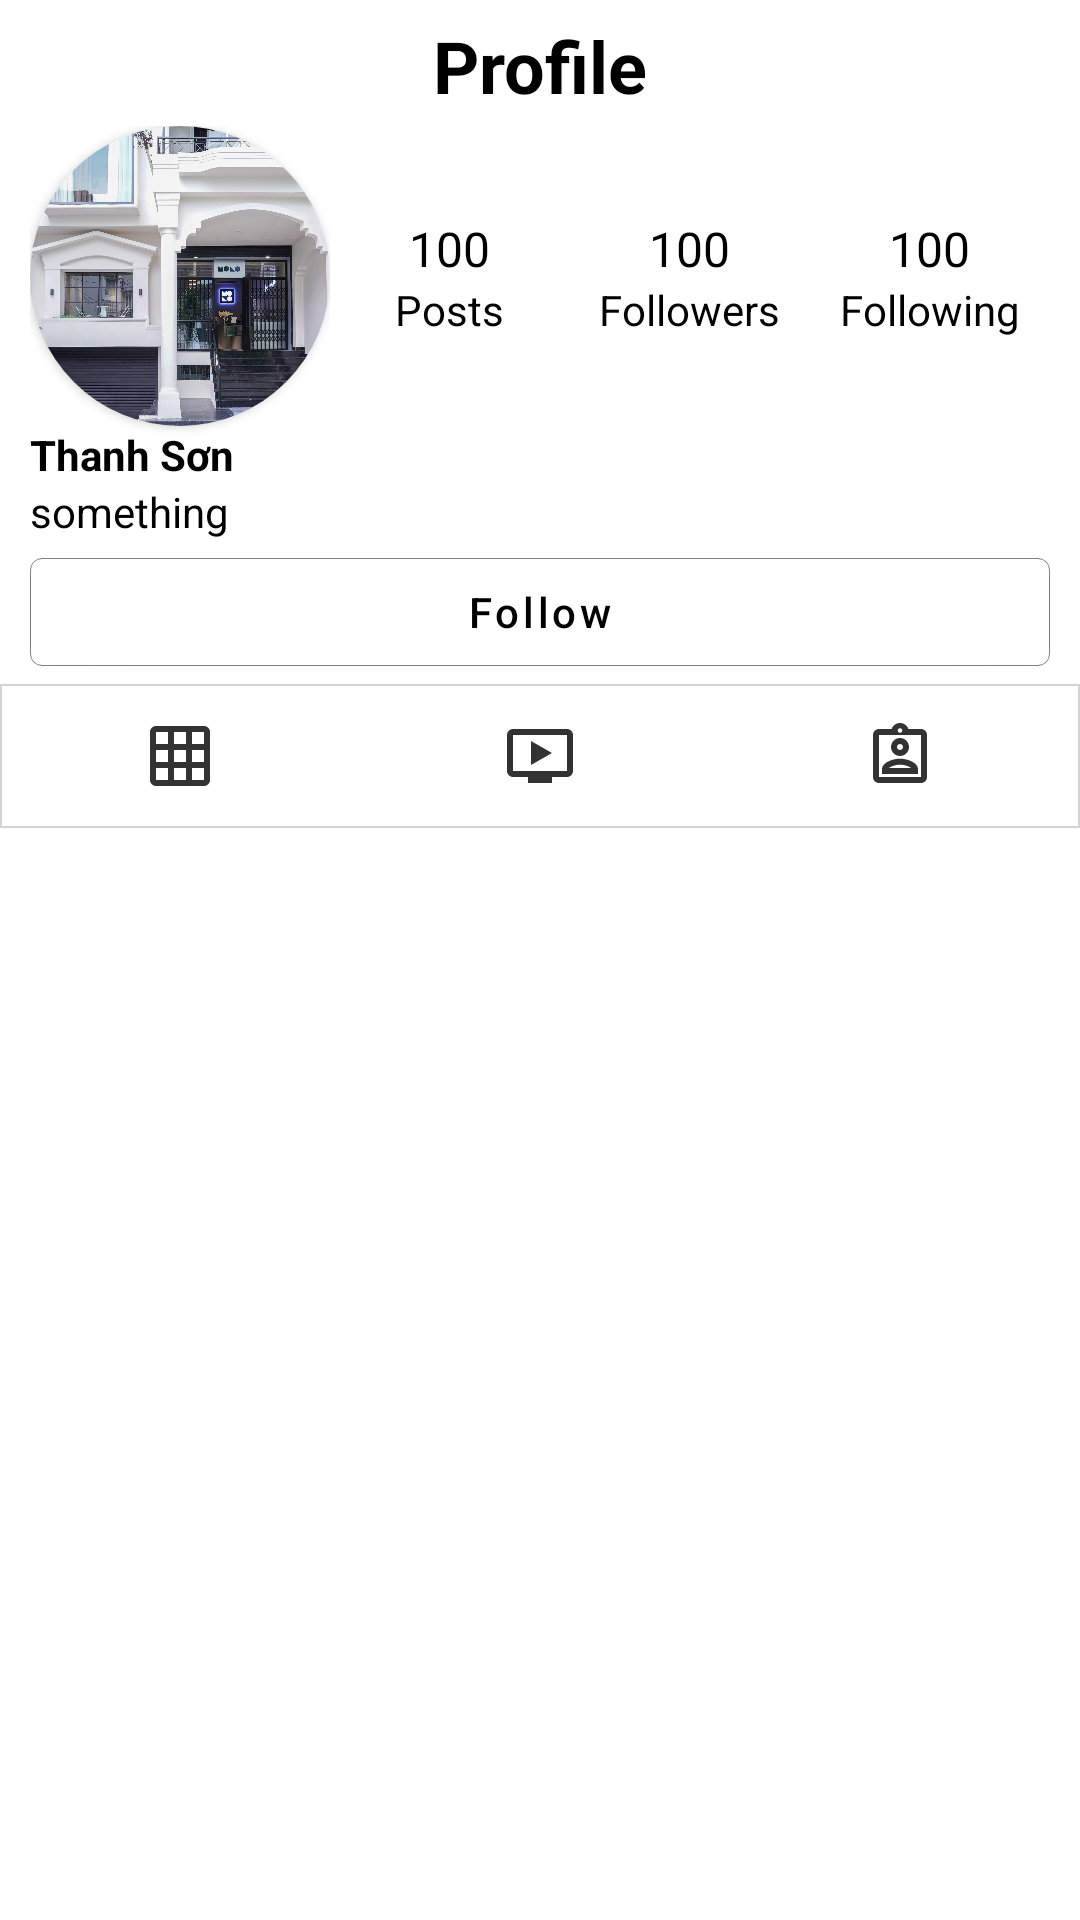

Reconstruct the res/layout file that produces this screen, plus the resources it refers to.
<!-- AndroidManifest.xml: application theme Theme.MobilAppSocialNetworkingImage -->
<!-- res/layout/fragment_profile.xml -->
<?xml version="1.0" encoding="utf-8"?>
<LinearLayout android:layout_height="match_parent"
    android:layout_width="match_parent"
    xmlns:android="http://schemas.android.com/apk/res/android"
    xmlns:app="http://schemas.android.com/apk/res-auto"
    android:orientation="vertical"
    android:background="@color/White">

    <RelativeLayout
        android:layout_marginHorizontal="10dp"
        android:layout_marginTop="2dp"
        android:id="@+id/toolbar"
        android:layout_width="match_parent"
        android:layout_height="40dp">

        <ImageButton
            android:id="@+id/previous"
            android:layout_width="wrap_content"
            android:layout_height="wrap_content"
            android:layout_centerVertical="true"
            android:background="@android:color/transparent"
            android:foreground="?attr/selectableItemBackgroundBorderless"
            android:src="@drawable/ic_arrow_back" />

        <TextView
            android:layout_centerInParent="true"
            android:layout_width="wrap_content"
            android:layout_height="wrap_content"
            android:textColor="@color/black"
            android:textSize="24sp"
            android:text="Profile"
            android:textStyle="bold"
            />
    </RelativeLayout>

    <ScrollView
        android:layout_width="match_parent"
        android:layout_height="match_parent">
        <LinearLayout
            android:layout_width="match_parent"
            android:layout_height="match_parent"
            android:orientation="vertical">
            <LinearLayout
                android:layout_width="match_parent"
                android:layout_height="match_parent"
                android:orientation="vertical">
                <LinearLayout
                    android:layout_marginLeft="10dp"
                    android:layout_marginRight="10dp"
                    android:layout_width="match_parent"
                    android:layout_height="wrap_content">
                    <LinearLayout
                        android:layout_width="wrap_content"
                        android:layout_height="wrap_content"
                        android:orientation="vertical">
                        <androidx.cardview.widget.CardView
                            app:cardCornerRadius="50dp"
                            android:layout_width="wrap_content"
                            android:layout_height="wrap_content">
                            <ImageView
                                android:id="@+id/avatar"
                                android:layout_width="100dp"
                                android:layout_height="100dp"
                                android:src="@drawable/bcd" />
                        </androidx.cardview.widget.CardView>

                        <TextView
                            android:id="@+id/username"
                            android:layout_width="wrap_content"
                            android:layout_height="wrap_content"
                            android:text="Thanh Sơn"
                            android:textColor="@color/black"
                            android:textStyle="bold" />
                    </LinearLayout>

                    <LinearLayout
                        android:layout_width="match_parent"
                        android:layout_height="match_parent"
                        android:weightSum="3">
                        <RelativeLayout
                            android:layout_width="0dp"
                            android:layout_height="match_parent"
                            android:layout_weight="1">

                            <TextView
                                android:id="@+id/post_numbers"
                                android:layout_width="wrap_content"
                                android:layout_height="wrap_content"
                                android:layout_centerHorizontal="true"
                                android:text="100"
                                android:layout_marginTop="30dp"
                                android:textColor="@color/black"
                                android:textSize="16dp" />

                            <TextView
                                android:layout_width="wrap_content"
                                android:layout_height="wrap_content"
                                android:layout_below="@id/post_numbers"
                                android:layout_centerHorizontal="true"
                                android:text="Posts"
                                android:textColor="@color/black" />
                        </RelativeLayout>

                        <RelativeLayout
                            android:layout_width="0dp"
                            android:layout_height="match_parent"
                            android:layout_weight="1">

                            <TextView
                                android:id="@+id/follower_numbers"
                                android:layout_width="wrap_content"
                                android:layout_height="wrap_content"
                                android:layout_centerHorizontal="true"
                                android:layout_marginTop="30dp"
                                android:text="100"
                                android:textColor="@color/black"
                                android:textSize="16dp" />

                            <TextView
                                android:id="@+id/follower"
                                android:layout_width="wrap_content"
                                android:layout_height="wrap_content"
                                android:layout_below="@id/follower_numbers"
                                android:layout_centerHorizontal="true"
                                android:text="Followers"
                                android:textColor="@color/black" />

                        </RelativeLayout>

                        <RelativeLayout
                            android:layout_width="0dp"
                            android:layout_height="match_parent"
                            android:layout_weight="1">

                            <TextView
                                android:id="@+id/following_numbers"
                                android:layout_width="wrap_content"
                                android:layout_height="wrap_content"
                                android:layout_centerHorizontal="true"
                                android:layout_marginTop="30dp"
                                android:text="100"
                                android:textColor="@color/black"
                                android:textSize="16dp" />
                            <TextView
                                android:layout_below="@id/following_numbers"
                                android:layout_width="wrap_content"
                                android:layout_height="wrap_content"
                                android:layout_centerHorizontal="true"
                                android:text="Following"
                                android:textColor="@color/black" />
                        </RelativeLayout>

                    </LinearLayout>
                </LinearLayout>

                <TextView
                    android:layout_width="wrap_content"
                    android:layout_height="wrap_content"
                    android:id="@+id/description"
                    android:text="something"
                    android:textColor="@color/black"
                    android:layout_marginLeft="10dp"
                    android:layout_marginRight="10dp"
                    />

                <com.google.android.material.button.MaterialButton
                    android:id="@+id/set_follow"
                    android:layout_marginLeft="10dp"
                    android:layout_marginRight="10dp"
                    android:layout_width="match_parent"
                    android:layout_height="wrap_content"
                    android:text="Follow"
                    android:textAllCaps="false"
                    android:textColor="@color/black"
                    android:backgroundTint="@color/white"
                    app:strokeWidth="1px"
                    app:strokeColor="@color/Gray"
                    android:foreground="?attr/selectableItemBackgroundBorderless"

                    />
                <LinearLayout
                    android:background="@drawable/border_account_buttons"
                    android:layout_width="match_parent"
                    android:layout_height="wrap_content">
                    <ImageButton
                        android:id="@+id/all_pictures"
                        android:layout_width="match_parent"
                        android:layout_height="wrap_content"
                        android:layout_weight="1"
                        android:src="@drawable/ic_grid"
                        style="?android:buttonBarButtonStyle"
                        android:foreground="?attr/selectableItemBackgroundBorderless"
                        />
                    <ImageButton
                        android:id="@+id/video"
                        android:layout_width="match_parent"
                        android:layout_height="wrap_content"
                        android:layout_weight="1"
                        android:src="@drawable/ic_video"
                        style="?android:buttonBarButtonStyle"
                        android:foreground="?attr/selectableItemBackgroundBorderless"
                        />
                    <ImageButton
                        android:id="@+id/tag"
                        android:layout_width="match_parent"
                        android:layout_height="wrap_content"
                        android:layout_weight="1"
                        android:src="@drawable/ic_tag"
                        style="?android:buttonBarButtonStyle"
                        android:foreground="?attr/selectableItemBackgroundBorderless"
                        />
                </LinearLayout>
                <androidx.recyclerview.widget.RecyclerView
                    android:id="@+id/grid"
                    android:layout_width="match_parent"
                    android:layout_height="wrap_content"/>
            </LinearLayout>
        </LinearLayout>

    </ScrollView>

</LinearLayout>
<!-- resources referenced by this layout -->
<resources>
  <color name="Gray">#808080</color>
  <color name="White">#FFFFFF</color>
  <color name="black">#FF000000</color>
  <color name="white">#FFFFFFFF</color>
  <!-- drawable bcd: jpeg bitmap (drawable-mdpi, 692870 bytes) -->
  <!-- drawable border_account_buttons (drawable) -->
  <?xml version="1.0" encoding="utf-8"?>
  <shape xmlns:android="http://schemas.android.com/apk/res/android"
      android:shape="rectangle">
      <stroke android:width="0.5dp" android:color="@color/LightGrey"/>
  
  </shape>
  <!-- drawable ic_grid (drawable-anydpi) -->
  <vector xmlns:android="http://schemas.android.com/apk/res/android"
      android:width="24dp"
      android:height="24dp"
      android:viewportWidth="24"
      android:viewportHeight="24"
      android:tint="#000000"
      android:alpha="0.8">
    <path
        android:fillColor="@android:color/white"
        android:pathData="M20,2L4,2c-1.1,0 -2,0.9 -2,2v16c0,1.1 0.9,2 2,2h16c1.1,0 2,-0.9 2,-2L22,4c0,-1.1 -0.9,-2 -2,-2zM8,20L4,20v-4h4v4zM8,14L4,14v-4h4v4zM8,8L4,8L4,4h4v4zM14,20h-4v-4h4v4zM14,14h-4v-4h4v4zM14,8h-4L10,4h4v4zM20,20h-4v-4h4v4zM20,14h-4v-4h4v4zM20,8h-4L16,4h4v4z"/>
  </vector>
  <!-- drawable ic_tag (drawable-anydpi) -->
  <vector xmlns:android="http://schemas.android.com/apk/res/android"
      android:width="24dp"
      android:height="24dp"
      android:viewportWidth="24"
      android:viewportHeight="24"
      android:tint="#000000"
      android:alpha="0.8">
    <path
        android:fillColor="@android:color/white"
        android:pathData="M19,3h-4.18C14.4,1.84 13.3,1 12,1s-2.4,0.84 -2.82,2L5,3c-1.1,0 -2,0.9 -2,2v14c0,1.1 0.9,2 2,2h14c1.1,0 2,-0.9 2,-2L21,5c0,-1.1 -0.9,-2 -2,-2zM12,2.75c0.22,0 0.41,0.1 0.55,0.25 0.12,0.13 0.2,0.31 0.2,0.5 0,0.41 -0.34,0.75 -0.75,0.75s-0.75,-0.34 -0.75,-0.75c0,-0.19 0.08,-0.37 0.2,-0.5 0.14,-0.15 0.33,-0.25 0.55,-0.25zM19,19L5,19L5,5h14v14zM12,6c-1.65,0 -3,1.35 -3,3s1.35,3 3,3 3,-1.35 3,-3 -1.35,-3 -3,-3zM12,10c-0.55,0 -1,-0.45 -1,-1s0.45,-1 1,-1 1,0.45 1,1 -0.45,1 -1,1zM6,16.47L6,18h12v-1.53c0,-2.5 -3.97,-3.58 -6,-3.58s-6,1.07 -6,3.58zM8.31,16c0.69,-0.56 2.38,-1.12 3.69,-1.12s3.01,0.56 3.69,1.12L8.31,16z"/>
  </vector>
  <!-- drawable ic_video (drawable-anydpi) -->
  <vector xmlns:android="http://schemas.android.com/apk/res/android"
      android:width="24dp"
      android:height="24dp"
      android:viewportWidth="24"
      android:viewportHeight="24"
      android:tint="#000000"
      android:alpha="0.8">
    <path
        android:fillColor="@android:color/white"
        android:pathData="M21,3L3,3c-1.11,0 -2,0.89 -2,2v12c0,1.1 0.89,2 2,2h5v2h8v-2h5c1.1,0 1.99,-0.9 1.99,-2L23,5c0,-1.11 -0.9,-2 -2,-2zM21,17L3,17L3,5h18v12zM16,11l-7,4L9,7z"/>
  </vector>
  <style name="Theme.MobilAppSocialNetworkingImage" parent="Theme.MaterialComponents.DayNight.NoActionBar">
          
          <item name="colorPrimary">@color/purple_500</item>
          <item name="colorPrimaryVariant">@color/purple_700</item>
          <item name="colorOnPrimary">@color/white</item>
          
          <item name="colorSecondary">@color/teal_200</item>
          <item name="colorSecondaryVariant">@color/teal_700</item>
          <item name="colorOnSecondary">@color/black</item>
          
          <item name="android:statusBarColor" tools:targetApi="l">?attr/colorPrimaryVariant</item>
          
      </style>
  <color name="LightGrey">#D3D3D3</color>
  <color name="purple_500">#FF6200EE</color>
  <color name="purple_700">#FF3700B3</color>
  <color name="teal_200">#FF03DAC5</color>
  <color name="teal_700">#FF018786</color>
</resources>
